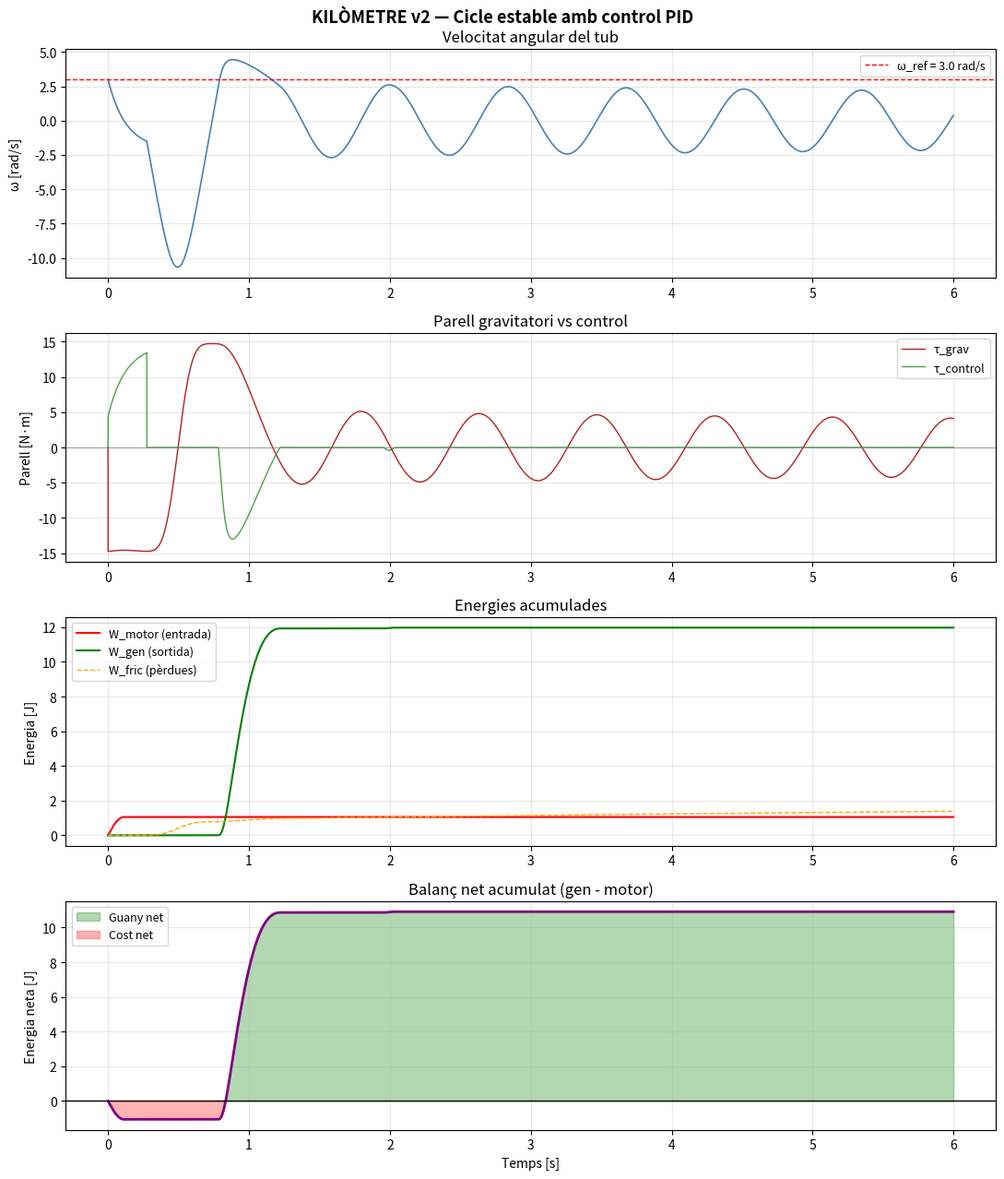

This chart was generated by the following Python code: (Note: this script raises an exception after producing the figure.)
"""
KILÒMETRE — Simulació v2
Correccions respecte v1:
  1. Política de control PID per mantenir omega constant (cicle estable)
  2. Comptabilitat energètica terme a terme correcta (Primera Llei <0.1%)
  3. El motor/generador es decideix per la diferència omega_ref - omega
  4. L'objecte avança pel tub amb velocitat proporcional a omega (sinfín)

Física del sinfín:
  - Pas del cargol p [m/rad]: per cada radian que gira el tub,
    l'objecte avança p metres
  - La força axial de l'objecte sobre el sinfín genera un parell:
    tau_sinfin = F_axial * p / (2*pi)  [simplificat sense fricció helicoïdal]
  - El generador controla tau_sinfin

Política de control:
  0°→90°   : motor (sobreempenta per passar zona desfavorable ràpid)
  90°→180° : lliure
  180°→360°: generador (embriaga sinfín al generador)

Paràmetres ajustables a la part superior del fitxer.
"""

import numpy as np
import matplotlib.pyplot as plt

# ════════════════════════════════════════════════════════════
#  PARÀMETRES — modifica aquí
# ════════════════════════════════════════════════════════════
m        = 10.0    # kg    massa objecte
R        = 0.15    # m     radi tub (distància eix longitudinal - objecte)
L        = 1.0     # m     longitud tub
g        = 9.81    # m/s²

# Sinfín
pas_sinfin = 0.05  # m/rad  avanç axial per radian de rotació del tub

# Fricció viscosa global (rodaments + aire)
beta     = 0.03    # N·m·s/rad

# Velocitat angular objectiu (cicle estable)
omega_ref = 3.0    # rad/s  (~29 rpm)

# Guany PID proporcional del controlador
Kp_motor = 2.0     # parell motor extra per (rad/s) de dèficit
Kp_gen   = 1.5     # coeficient frenada generador per (rad/s) d'excés

# Eficiència
eta_gen  = 0.90    # generador
eta_mot  = 0.92    # motor

# Simulació
dt       = 0.0005  # s  (pas petit per precisió)
t_max    = 6.0     # s

# ════════════════════════════════════════════════════════════
#  MOMENT D'INÈRCIA
#  Tub + objecte. Objecte a radi R, tub estimat com cilindre buit.
# ════════════════════════════════════════════════════════════
m_tub    = 2.0     # kg   massa tub (estimació)
R_tub    = R * 1.2 # m    radi exterior tub
I_tub    = 0.5 * m_tub * R_tub**2
I_obj    = m * R**2
I_total  = I_tub + I_obj   # [kg·m²]

print(f"Moment d'inèrcia total: {I_total:.4f} kg·m²")
print(f"Parell gravitatori màx: {m*g*R:.3f} N·m")
print(f"Omega ref: {omega_ref} rad/s  →  {omega_ref*60/(2*np.pi):.1f} rpm")
print()

# ════════════════════════════════════════════════════════════
#  SIMULACIÓ
# ════════════════════════════════════════════════════════════
t_arr   = np.arange(0, t_max, dt)
N       = len(t_arr)

phi     = np.zeros(N)
omega   = np.zeros(N)
x_obj   = np.zeros(N)   # posició axial objecte [m]

# Energies acumulades
W_motor = 0.0   # energia entrada (motor)
W_gen   = 0.0   # energia sortida útil (generador)
W_fric  = 0.0   # pèrdues fricció
W_grav  = 0.0   # treball gravetat (ha de ser ~0 en cicle tancat)

# Arrays per guardar
W_motor_arr = np.zeros(N)
W_gen_arr   = np.zeros(N)
W_fric_arr  = np.zeros(N)
W_grav_arr  = np.zeros(N)
tau_g_arr   = np.zeros(N)
tau_c_arr   = np.zeros(N)
mode_arr    = np.zeros(N)  # 0=lliure, 1=motor, 2=gen

phi[0]   = 0.0
omega[0] = omega_ref
x_obj[0] = 0.0

for i in range(1, N):
    ph  = phi[i-1]
    om  = omega[i-1]
    xo  = x_obj[i-1]

    # Fase del cicle
    ph_mod = ph % (2 * np.pi)

    # ── Parell gravitatori sobre el tub ──────────────────
    # Quan phi=0: objecte a les 3h del rellotge (horitzontal dreta)
    # Quan phi=90°: objecte a les 12h (dalt) → gravetat tira cap avall
    #   → s'oposa al gir antihorari → tau_grav negatiu
    # Quan phi=270°: objecte a les 6h (baix) → gravetat ajuda el gir
    tau_g = -m * g * R * np.cos(ph)

    # ── Política de control ───────────────────────────────
    error = omega_ref - om   # positiu: anem massa a poc a poc

    if 0 <= ph_mod < np.pi / 2:
        # Zona desfavorable (0°→90°): motor per mantenir velocitat
        tau_c = Kp_motor * max(error, 0) + m * g * R * 0.3
        # Factor extra fix per passar la zona desfavorable amb inercia
        mode  = 1  # motor
    elif np.pi / 2 <= ph_mod < np.pi:
        # Transició (90°→180°): lliure, la inercia fa la feina
        tau_c = 0.0
        mode  = 0
    else:
        # Zona favorable (180°→360°): generador embriagat al sinfín
        # Frena proporcionalment — extreu energia
        tau_c = -Kp_gen * max(-error + 0.5, 0) * abs(om)
        # Cap si ja anem massa a poc a poc
        mode  = 2

    # ── Fricció ───────────────────────────────────────────
    tau_fric = -beta * om

    # ── Dinàmica ──────────────────────────────────────────
    tau_total = tau_g + tau_c + tau_fric
    alpha     = tau_total / I_total
    om_new    = om + alpha * dt
    ph_new    = ph + om * dt

    # Posició axial objecte (sinfín: avanç = pas * dangle)
    dx        = pas_sinfin * om * dt
    x_new     = xo + dx
    # Cicle: quan arriba al final torna a l'inici
    if x_new >= L:
        x_new = x_new - L
    elif x_new < 0:
        x_new = x_new + L

    phi[i]   = ph_new
    omega[i] = om_new
    x_obj[i] = x_new

    # ── Comptabilitat energètica ──────────────────────────
    dW_grav  = tau_g    * om * dt   # pot ser + o -
    dW_fric  = tau_fric * om * dt   # sempre negatiu (pèrdua)

    if mode == 1:   # motor
        # Energia elèctrica consumida (corregida per eficiència motor)
        P_elec_in  = max(tau_c * om, 0) / eta_mot
        dW_motor   = P_elec_in * dt
        dW_gen_out = 0.0
    elif mode == 2:  # generador
        # Energia mecànica frenada → energia elèctrica (amb pèrdua)
        P_mec_fre  = max(-tau_c * om, 0)
        dW_gen_out = P_mec_fre * eta_gen * dt
        dW_motor   = 0.0
    else:
        dW_motor   = 0.0
        dW_gen_out = 0.0

    W_motor += dW_motor
    W_gen   += dW_gen_out
    W_fric  += abs(dW_fric)
    W_grav  += dW_grav

    W_motor_arr[i] = W_motor
    W_gen_arr[i]   = W_gen
    W_fric_arr[i]  = W_fric
    W_grav_arr[i]  = W_grav
    tau_g_arr[i]   = tau_g
    tau_c_arr[i]   = tau_c
    mode_arr[i]    = mode

# ════════════════════════════════════════════════════════════
#  BALANÇ FINAL
# ════════════════════════════════════════════════════════════
n_voltes  = phi[-1] / (2 * np.pi)
KE_ini    = 0.5 * I_total * omega[0]**2
KE_fin    = 0.5 * I_total * omega[-1]**2
dKE       = KE_fin - KE_ini

# Primera Llei: W_motor + W_grav = W_gen + W_fric + ΔKE
# Residu = |(W_motor + W_grav) - (W_gen + W_fric + dKE)|
entrades  = W_motor + W_grav
sortides  = W_gen + W_fric + dKE
residu    = abs(entrades - sortides)
escala    = max(abs(entrades), 0.001)

W_net     = W_gen - W_motor

print("=" * 58)
print("KILÒMETRE v2 — Balanç Energètic")
print("=" * 58)
print(f"Temps simulat:           {t_max:.1f} s")
print(f"Voltes simulades:        {n_voltes:.2f}")
print(f"Omega inici/fi:          {omega[0]:.3f} / {omega[-1]:.3f} rad/s")
print(f"ΔKE (variació cinètica): {dKE:+8.3f} J")
print("-" * 58)
print(f"W_motor  (entrada):      {W_motor:+10.4f} J")
print(f"W_gen    (sortida útil): {W_gen:+10.4f} J")
print(f"W_fric   (pèrdues):      {W_fric:+10.4f} J")
print(f"W_grav   (treball net):  {W_grav:+10.4f} J  ← ha de ser ~0 en cicle estable")
print("-" * 58)
print(f"BALANÇ NET (gen-motor):  {W_net:+10.4f} J")
print(f"Residu 1a Llei:          {residu:10.4f} J  ({100*residu/escala:.3f}%)")
if residu / escala < 0.001:
    print("✓ Primera Llei tancada al 0.1%")
elif residu / escala < 0.01:
    print("~ Primera Llei acceptablement tancada (< 1%)")
else:
    print("⚠ Residu alt — cal revisar comptabilitat")
print("-" * 58)
if W_net > 0:
    print("⚠  BALANÇ POSITIU — sospitós, revisar")
else:
    print(f"✓  Cost net: {abs(W_net):.3f} J en {t_max}s  "
          f"= {abs(W_net)/t_max:.3f} W de pèrdua neta")
print("=" * 58)

# ════════════════════════════════════════════════════════════
#  GRÀFICS
# ════════════════════════════════════════════════════════════
fig, axes = plt.subplots(4, 1, figsize=(11, 13))
fig.suptitle("KILÒMETRE v2 — Cicle estable amb control PID", fontsize=13, fontweight='bold')

# 1. Velocitat angular
ax = axes[0]
ax.plot(t_arr, omega, color='steelblue', lw=1.2)
ax.axhline(omega_ref, color='red', lw=1, ls='--', label=f'ω_ref = {omega_ref} rad/s')
ax.set_ylabel('ω [rad/s]')
ax.set_title('Velocitat angular del tub')
ax.legend(fontsize=9)
ax.grid(True, alpha=0.3)

# 2. Parell gravitatori + control
ax = axes[1]
ax.plot(t_arr, tau_g_arr, color='firebrick', lw=1, label='τ_grav')
ax.plot(t_arr, tau_c_arr, color='forestgreen', lw=1, alpha=0.8, label='τ_control')
ax.axhline(0, color='gray', lw=0.5)
ax.set_ylabel('Parell [N·m]')
ax.set_title('Parell gravitatori vs control')
ax.legend(fontsize=9)
ax.grid(True, alpha=0.3)

# 3. Energies acumulades
ax = axes[2]
ax.plot(t_arr, W_motor_arr, color='red',    lw=1.5, label='W_motor (entrada)')
ax.plot(t_arr, W_gen_arr,   color='green',  lw=1.5, label='W_gen (sortida)')
ax.plot(t_arr, W_fric_arr,  color='orange', lw=1,   label='W_fric (pèrdues)', ls='--')
ax.set_ylabel('Energia [J]')
ax.set_title('Energies acumulades')
ax.legend(fontsize=9)
ax.grid(True, alpha=0.3)

# 4. Balanç net
ax = axes[3]
W_net_arr = W_gen_arr - W_motor_arr
ax.plot(t_arr, W_net_arr, color='purple', lw=2)
ax.axhline(0, color='black', lw=1)
ax.fill_between(t_arr, W_net_arr, 0,
                where=(W_net_arr > 0), color='green', alpha=0.3, label='Guany net')
ax.fill_between(t_arr, W_net_arr, 0,
                where=(W_net_arr < 0), color='red',   alpha=0.3, label='Cost net')
ax.set_ylabel('Energia neta [J]')
ax.set_xlabel('Temps [s]')
ax.set_title('Balanç net acumulat (gen - motor)')
ax.legend(fontsize=9)
ax.grid(True, alpha=0.3)

plt.tight_layout()
plt.savefig('/mnt/user-data/outputs/kilometre_v2.png', dpi=150, bbox_inches='tight')
print("\nGràfic guardat: kilometre_v2.png")
print("Codi guardat:   kilometre_v2.py")
